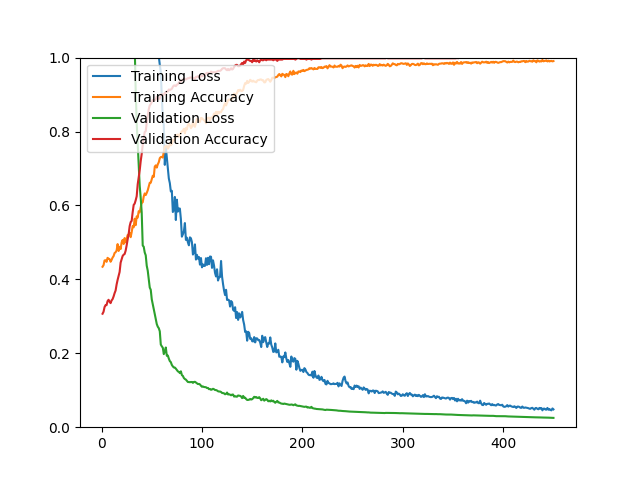

The table this chart was drawn from, first rows:
epoch, loss, acc, val_loss, val_acc
1, 5.06, 0.4341, 2.871, 0.3070
2, 3.564, 0.4384, 2.838, 0.3124
3, 3.362, 0.4512, 2.746, 0.3250
4, 3.281, 0.4518, 2.682, 0.3303
5, 3.308, 0.4474, 2.58, 0.3303
6, 3.252, 0.4582, 2.53, 0.3411
7, 3.169, 0.4560, 2.41, 0.3447
8, 3.077, 0.4548, 2.301, 0.3393
9, 2.999, 0.4476, 2.201, 0.3357
10, 2.841, 0.4526, 2.111, 0.3429
11, 2.862, 0.4590, 2.063, 0.3465
12, 2.811, 0.4629, 2.01, 0.3537
13, 2.769, 0.4713, 1.962, 0.3627
14, 2.686, 0.4733, 1.891, 0.3698
15, 2.708, 0.4781, 1.851, 0.3860
16, 2.509, 0.4954, 1.788, 0.3986
17, 2.57, 0.4767, 1.758, 0.4093
18, 2.603, 0.4882, 1.695, 0.4201
19, 2.506, 0.4819, 1.681, 0.4452
20, 2.456, 0.5000, 1.629, 0.4542
21, 2.385, 0.5066, 1.574, 0.4632
22, 2.414, 0.4956, 1.553, 0.4668
23, 2.332, 0.5118, 1.517, 0.4686
24, 2.289, 0.5002, 1.467, 0.4776
25, 2.208, 0.5100, 1.43, 0.4919
26, 2.246, 0.5199, 1.407, 0.5081
27, 2.338, 0.5219, 1.373, 0.5224
28, 2.227, 0.5259, 1.321, 0.5440
29, 2.151, 0.5141, 1.294, 0.5548
30, 2.107, 0.5277, 1.273, 0.5583
31, 2.022, 0.5444, 1.214, 0.5817
32, 2.096, 0.5408, 1.12, 0.6014
33, 2.027, 0.5641, 1.034, 0.6050
34, 1.953, 0.5466, 0.9099, 0.6140
35, 1.831, 0.5705, 0.8240, 0.6248
36, 1.842, 0.5671, 0.7678, 0.6571
37, 1.736, 0.5845, 0.7054, 0.6750
38, 1.696, 0.5813, 0.6533, 0.6948
39, 1.655, 0.5948, 0.6205, 0.7199
40, 1.458, 0.6086, 0.5808, 0.7397
41, 1.675, 0.6086, 0.4915, 0.7630
42, 1.546, 0.6241, 0.4883, 0.7828
43, 1.539, 0.6325, 0.4727, 0.7989
44, 1.44, 0.6281, 0.4651, 0.8007
45, 1.369, 0.6339, 0.4369, 0.8241
46, 1.405, 0.6410, 0.4236, 0.8420
47, 1.317, 0.6514, 0.4006, 0.8600
48, 1.268, 0.6614, 0.3778, 0.8707
49, 1.209, 0.6614, 0.3718, 0.8743
50, 1.206, 0.6713, 0.3461, 0.8797
51, 1.269, 0.6803, 0.3323, 0.8851
52, 1.107, 0.6773, 0.3196, 0.8833
53, 1.077, 0.7050, 0.3061, 0.8851
54, 1.11, 0.7084, 0.2932, 0.8869
55, 1.183, 0.7024, 0.2790, 0.8941
56, 1.01, 0.7112, 0.2719, 0.8905
57, 1.003, 0.7169, 0.2679, 0.8887
58, 0.9806, 0.7279, 0.2594, 0.8887
59, 0.9614, 0.7309, 0.2236, 0.8995
60, 0.8944, 0.7315, 0.2188, 0.9013
... 390 more rows
